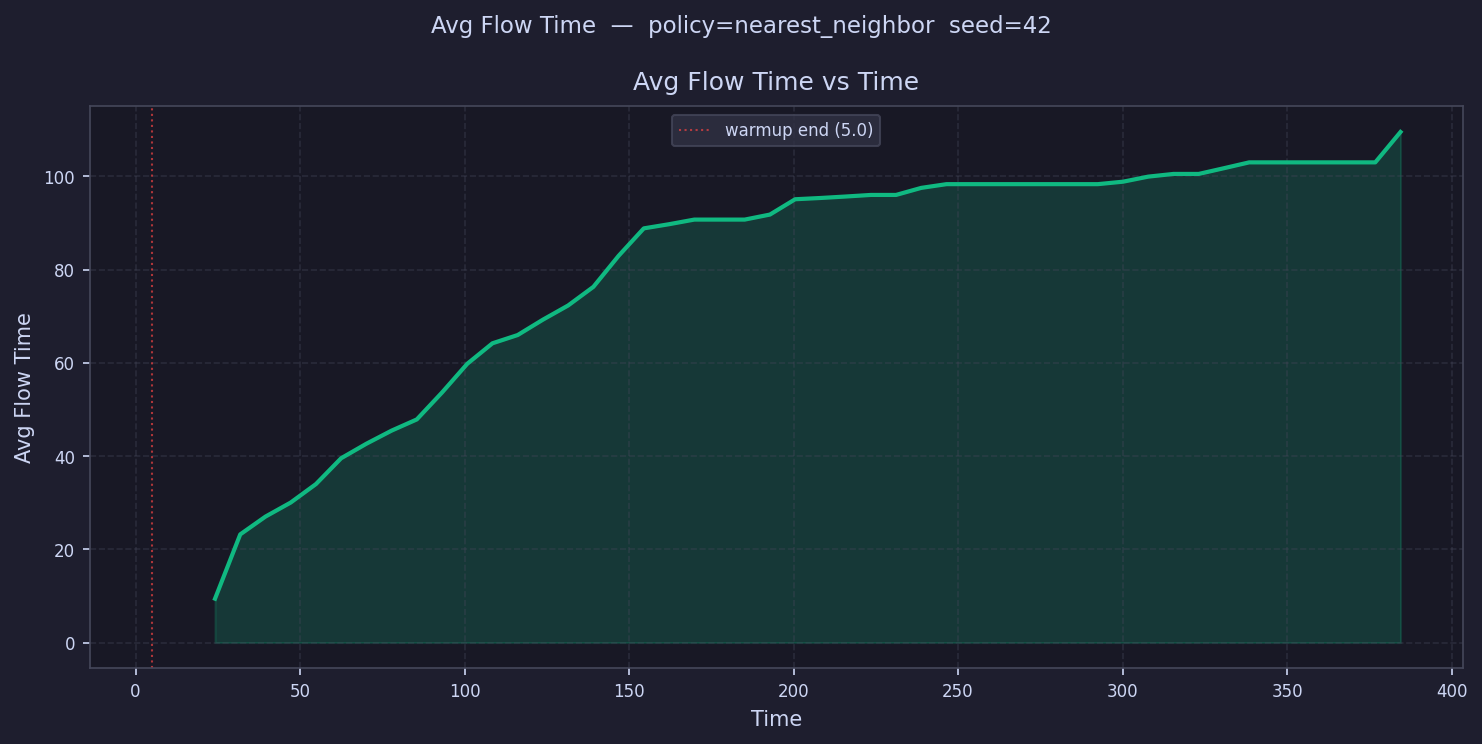

The table this chart was drawn from, first rows:
time, avg_flow_time
8.833, 
16.5, 
24.17, 9.413
31.83, 23.21
39.5, 27.02
47.17, 30.04
54.83, 34
62.5, 39.54
70.17, 42.65
77.83, 45.47
85.5, 47.87
93.16, 53.65
100.8, 59.8
108.5, 64.2
116.2, 65.98
123.8, 69.27
131.5, 72.32
139.2, 76.31
146.8, 82.96
154.5, 88.86
162.2, 89.75
169.8, 90.74
177.5, 90.74
185.2, 90.74
192.8, 91.82
200.5, 95.11
208.2, 95.37
215.8, 95.69
223.5, 96.03
231.2, 96.03
238.8, 97.55
246.5, 98.34
254.2, 98.34
261.8, 98.34
269.5, 98.34
277.2, 98.34
284.8, 98.34
292.5, 98.34
300.2, 98.87
307.8, 99.96
315.5, 100.5
323.2, 100.5
330.8, 101.8
338.5, 103
346.2, 103
353.8, 103
361.5, 103
369.2, 103
376.8, 103
384.5, 109.5
